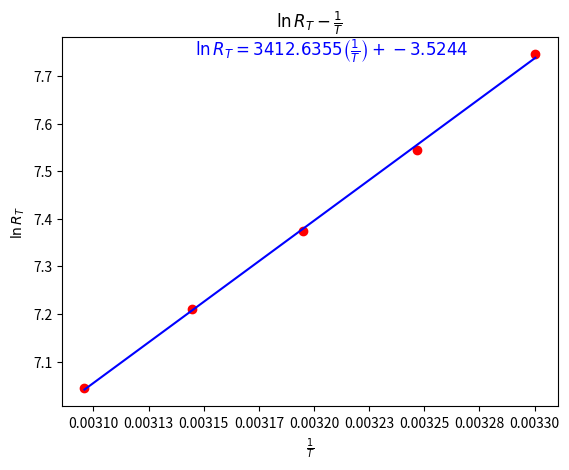

Recreate this plot in Python.
import numpy as np
import matplotlib.pyplot as plt
from matplotlib.ticker import FuncFormatter

# 示例数据
x = np.array([303, 308, 313, 318, 323])
y = np.array([2315.1, 1892.0, 1594.9, 1352.7, 1145.6])

# 将 x 数据转换为倒数
reciprocal_x = 1.0 / x

# 将 y 数据转换为对数（自然对数）
log_y = np.log(y)

# 进行线性拟合
p = np.polyfit(reciprocal_x, log_y, 1)

# 拟合后的斜率和截距
slope = p[0]
intercept = p[1]

# 绘制原始数据和拟合直线
plt.figure()
plt.scatter(reciprocal_x, log_y, color='red', label='数据点')
plt.plot(reciprocal_x, np.polyval(p, reciprocal_x), color='blue', label='拟合线')
plt.xlabel('$\\frac{1}{T}$')
plt.ylabel('$\\ln R_T$')

# 格式化横坐标的小数位数为4
formatter = FuncFormatter(lambda x, _: f'{x:.5f}')
plt.gca().xaxis.set_major_formatter(formatter)

# 在图形旁边显示拟合直线的方程
equation = f'$\\ln R_T = {slope:.4f}\\left(\\frac{{1}}{{T}}\\right) + {intercept:.4f}$'
plt.text(min(reciprocal_x) + 0.00005, max(log_y) - 0.005, equation, fontsize=12, color='blue')

plt.title('$\\ln R_T - \\frac{1}{T}$')
plt.show()